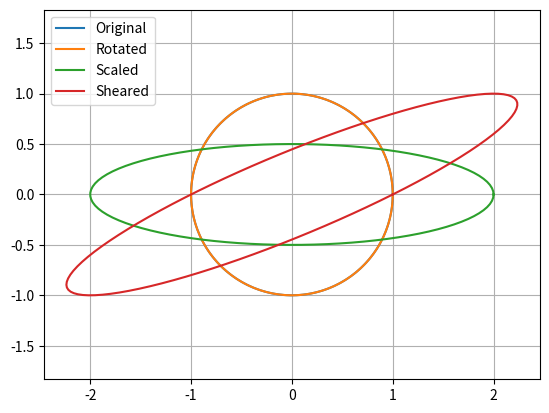

Here is the Python script that generated this plot:

import numpy as np
import matplotlib.pyplot as plt

theta = np.linspace(0, 2*np.pi, 100)
circle = np.array([np.cos(theta), np.sin(theta)])

angle = np.radians(45)
R = np.array([[np.cos(angle), -np.sin(angle)],
              [np.sin(angle),  np.cos(angle)]])

rotated = R @ circle

S = np.array([[2, 0],
              [0, 0.5]])

scaled = S @ circle

k = 2.0

Sh = np.array([[1, k],
              [0, 1]])

sheared = Sh @ circle

# 신발끈 공식
def area(P):
    """꼭짓점 좌표로 다각형의 면적 계산"""
    x, y = P
    return abs(np.dot(x, np.roll(y, -1)) #roll은 원소를 한 칸씩 이동시키는 함수
             - np.dot(y, np.roll(x, -1))) / 2

# 행렬식과 실제 면적비 비교
for name, A, transformed in [
    ("Rotation", R, rotated),
    ("Scaling", S, scaled),
    ("Shear", Sh, sheared)
]:
    det = abs(np.linalg.det(A))
    ratio = area(transformed) / area(circle)
    error = abs(det - ratio) / det * 100

    print(f"{name}: det={det:.4f}, ratio={ratio:.4f}, error={error:.4f}%")
    print("검증:", error < 1)
    
plt.plot(*circle, label="Original")
plt.plot(*rotated, label="Rotated")
plt.plot(*scaled, label="Scaled")
plt.plot(*sheared, label="Sheared")
plt.axis("equal")
plt.grid()
plt.legend()
plt.show()

# Power Iteration
def power_iteration(A, tol=1e-6, max_iter=1000):
    """반복적인 행렬 곱셈으로 지배적 고유쌍 계산"""
    v = np.array([1.0, 0.0])

    for i in range(max_iter):
        new_v = A @ v
        new_v /= np.linalg.norm(new_v) #크기 1로 정규화

        if np.linalg.norm(new_v - v) < tol:
            v = new_v
            break

        v = new_v #고유벡터로 수렴

    eigenvalue = v @ A @ v #numpy에선 v 트렌즈포즈랑 v랑 같음, #레일리몫
    return eigenvalue, v


A = np.array([[4, 1],
              [1, 3]])

value, vector = power_iteration(A)

# NumPy 고유값과 비교
values, vectors = np.linalg.eig(A)
actual = values[np.argmax(np.abs(values))] #절댓값이 큰 numpy 고유값
error = abs(value - actual) / abs(actual) * 100

print("\n[Power Iteration]")
print(f"계산한 고유값: {value:.4f}")
print(f"계산한 고유벡터: {vector}")
print(f"NumPy 고유값: {actual:.4f}")
print(f"오차: {error:.6f}%")
print("검증:", error < 5)
